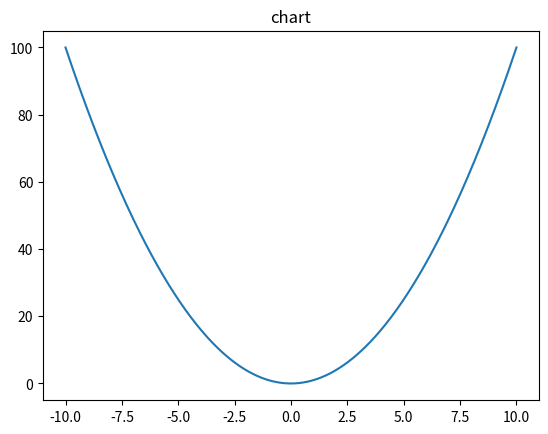

Python code for this plot:
"""Mathviz tool backend: JSON in -> JSON out (stdout only), PNG to traces/."""

import json
import sys
import time
from pathlib import Path


def err(msg: str, hint: str) -> dict:
    return {"ok": False, "error": msg, "retry_hint": hint}


def main() -> int:
    try:
        args = json.loads(sys.argv[1] if len(sys.argv) > 1 else "{}")
    except Exception as e:
        print(json.dumps(err(f"bad JSON: {e}",
            'Retry as {"kind":"function","title":"y=x^2","expr":"x**2"}')))
        return 0
    kind = args.get("kind", "function")
    title = str(args.get("title", "chart"))
    try:
        import matplotlib
        matplotlib.use("Agg")
        import matplotlib.pyplot as plt
        import numpy as np
    except Exception as e:
        print(json.dumps(err(f"import failed: {e}", "Tool error; answer in text instead.")))
        return 0
    try:
        outdir = Path("traces")
        alt = Path("../traces")
        outdir = outdir if outdir.exists() or not alt.exists() else alt
        outdir.mkdir(parents=True, exist_ok=True)
        path = outdir / f"chart-{int(time.time() * 1000) % 10**8}.png"
        fig, ax = plt.subplots()
        if kind == "function":
            from sympy import lambdify, sympify
            from sympy.abc import x
            expr = sympify(str(args.get("expr", "x**2")), rational=True)
            f = lambdify(x, expr, "numpy")
            xmin = float(args.get("xmin", -10))
            xmax = float(args.get("xmax", 10))
            xs = np.linspace(xmin, xmax, 400)
            ax.plot(xs, f(xs))
        elif kind == "bar":
            labels = list(args.get("labels", []))
            values = [float(v) for v in args.get("values", [])]
            if not labels or len(labels) != len(values) or len(labels) > 12:
                print(json.dumps(err("labels/values must match, 1-12 items",
                    'Retry as {"kind":"bar","title":"t","labels":["A","B"],"values":[1,2]}')))
                return 0
            ax.bar(labels, values)
        elif kind == "scatter":
            xs = [float(v) for v in args.get("xs", [])]
            ys = [float(v) for v in args.get("ys", [])]
            if not xs or len(xs) != len(ys) or len(xs) > 200:
                print(json.dumps(err("xs/ys must match, 1-200 items",
                    'Retry as {"kind":"scatter","title":"t","xs":[1,2],"ys":[3,4]}')))
                return 0
            ax.scatter(xs, ys)
        else:
            print(json.dumps(err(f"unknown kind {kind}",
                'Retry as {"kind":"function","title":"y=x^2","expr":"x**2"}')))
            return 0
        ax.set_title(title)
        fig.savefig(path, dpi=150)
        plt.close(fig)
        print(json.dumps({"ok": True, "png_path": str(path), "title": title}))
    except Exception as e:
        print(json.dumps(err(f"plot failed: {e}",
            'Retry as {"kind":"function","title":"y=x^2","expr":"x**2"}')))
    return 0


if __name__ == "__main__":
    raise SystemExit(main())
